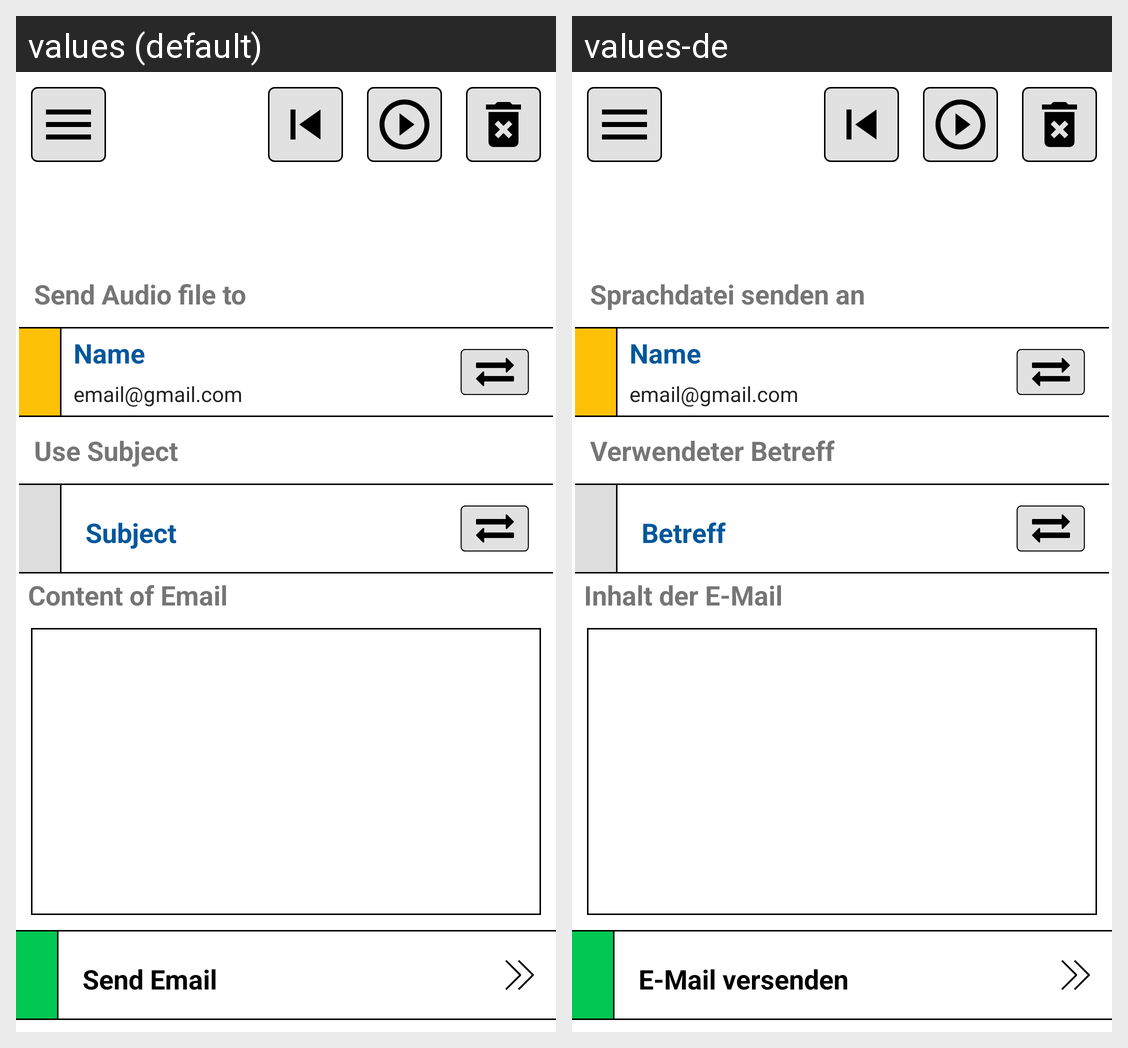

Translations of the strings shown on this Android screen, per locale in the grid:
Android screen res/layout/activity_send_email.xml rendered under 2 locales, left to right: values (default), values-de. Device: Nexus 5 (rendered at 1080×1920; each locale shown at half size, 540×960, under a caption strip naming it); theme AppTheme.
Strings drawn on this screen, with the default value and each locale's value (text and hints the layout hard-codes, and strings that could not be matched under every locale, appear in the picture but are not listed):

send_audio_file_to
  values: Send Audio file to
  values-de: Sprachdatei senden an

name
  values: Name
  values-de: Name

use_subject
  values: Use Subject
  values-de: Verwendeter Betreff

subject
  values: Subject
  values-de: Betreff

content_of_email
  values: Content of Email
  values-de: Inhalt der E-Mail

send_email
  values: Send Email
  values-de: E-Mail versenden
